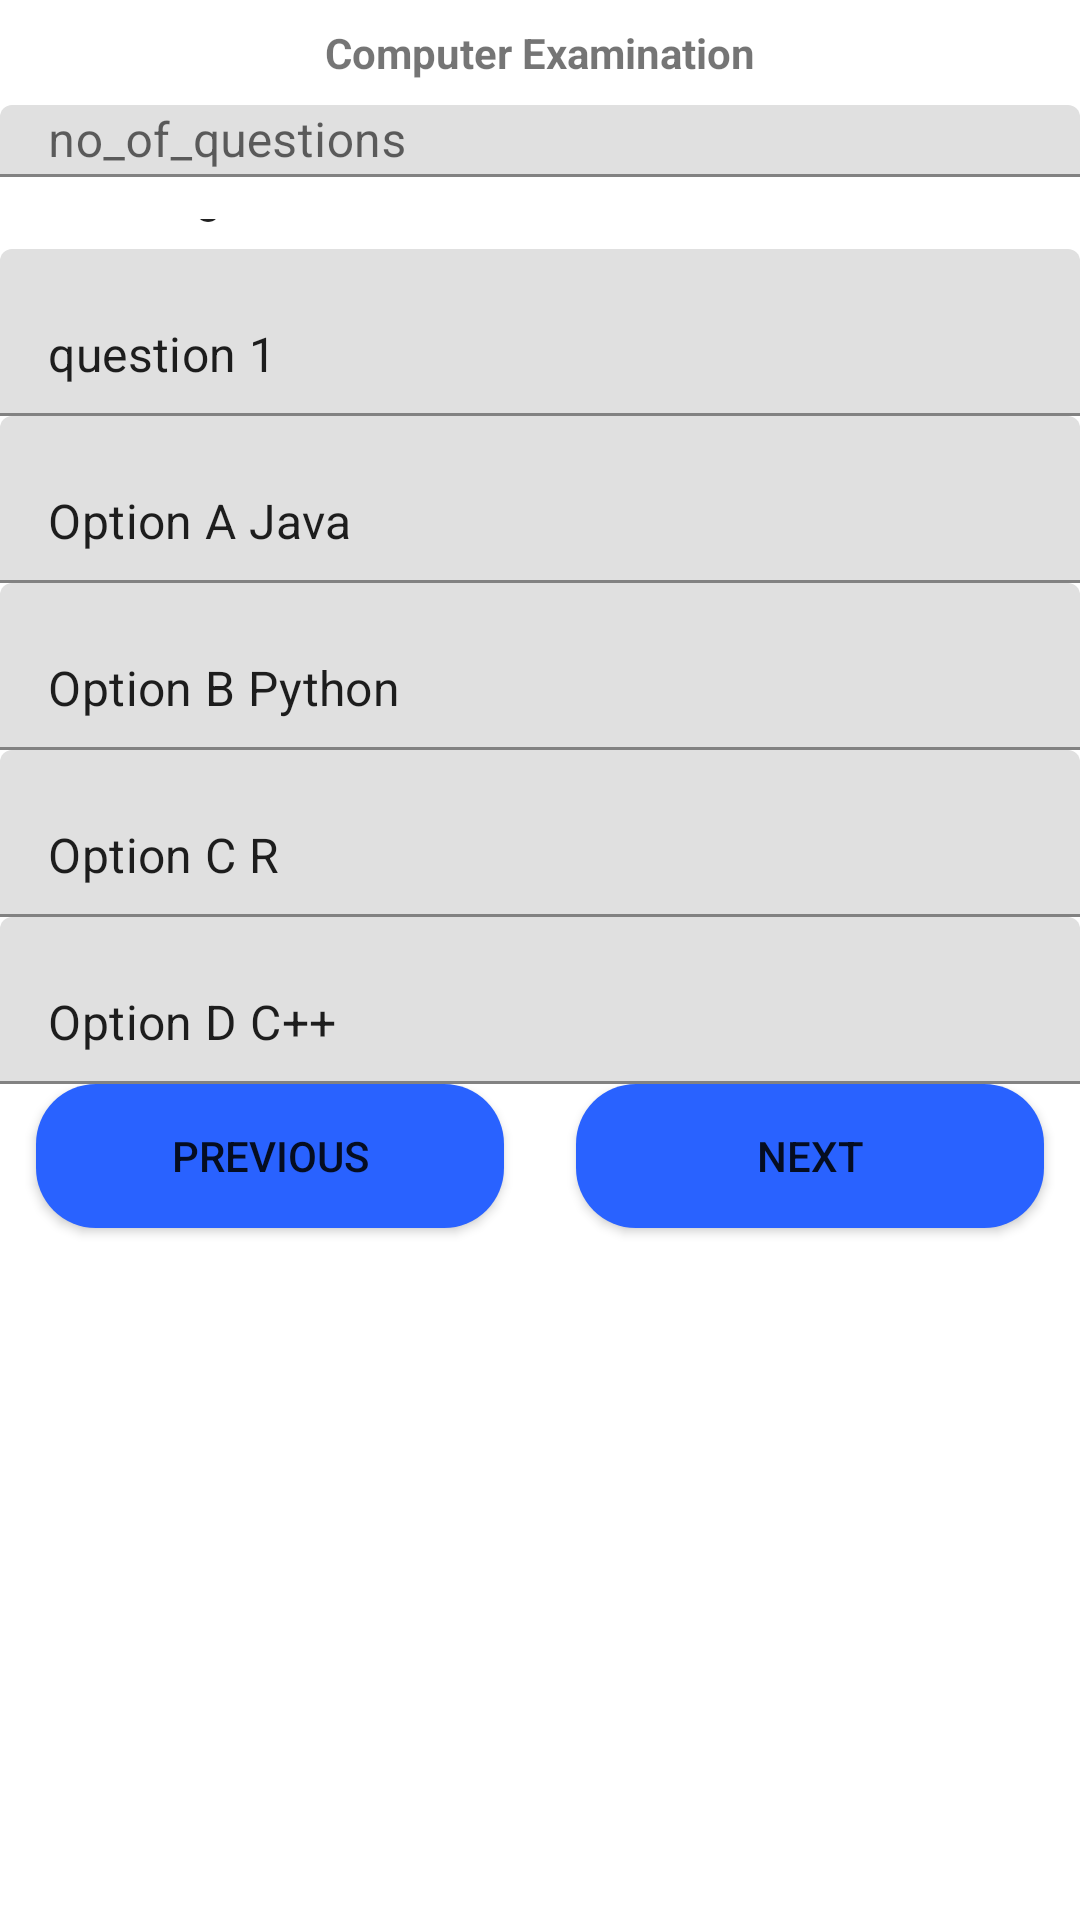

Here is an Android app screen rendered from its layout file. Give the layout XML and the strings, colors and styles it references.
<!-- AndroidManifest.xml: application theme AppTheme -->
<!-- res/layout/question.xml -->
<?xml version="1.0" encoding="utf-8"?>
<ScrollView
    xmlns:android="http://schemas.android.com/apk/res/android" android:layout_width="match_parent"
    android:layout_height="match_parent"
    style="@style/loginCard">
    <LinearLayout
        android:orientation="vertical"
        android:layout_height="match_parent"
        android:layout_width="match_parent">
        <TextView
            android:layout_weight="1"
            style="@style/headerTextPrimary"
            android:text="Computer Examination"
            android:padding="8sp"
            />

        <com.google.android.material.textfield.TextInputLayout
            android:id="@+id/textInputEmail"
            android:layout_weight="1"
            style="@style/parent">

            <EditText
                android:layout_weight="1"
                android:id="@+id/editTextEmail"
                android:layout_height="24sp"
                android:layout_width="match_parent"
                android:hint="no_of_questions"
                android:inputType="number"
                android:backgroundTint="@color/whiteCardColor"
                android:maxLines="1"/>
        </com.google.android.material.textfield.TextInputLayout>
        <com.google.android.material.textfield.TextInputLayout
            android:id="@+id/button"
            android:layout_weight="1"
            style="@style/parent">
            <LinearLayout
                android:orientation="horizontal"
                android:layout_weight="1"
                android:layout_height="24sp"
                android:layout_width="match_parent"
                android:backgroundTint="@color/whiteCardColor">
                <EditText
                    android:layout_weight="1"
                    android:textSize="16sp"
                    android:text="Starting time"
                    android:layout_width="match_parent"
                    android:layout_height="24sp"/>
                <TextView
                    android:layout_weight="1"
                    android:textSize="16sp"
                    android:text="Ending time"
                    android:layout_width="match_parent"
                    android:layout_height="24sp"/>
            </LinearLayout>
        </com.google.android.material.textfield.TextInputLayout>
        <com.google.android.material.textfield.TextInputLayout
            android:id="@+id/Input"
            android:layout_weight="1"
            style="@style/parent">
            <EditText
                android:id="@+id/Option1"
                android:text="question 1"
                style="@style/modifiedEditText"
                android:textSize="16sp"
                android:backgroundTint="@color/whiteCardColor"
                android:maxLines="1"/>
        </com.google.android.material.textfield.TextInputLayout>
        <com.google.android.material.textfield.TextInputLayout
            android:id="@+id/op1"
            android:layout_weight="1"
            style="@style/parent">
            <EditText
                android:id="@+id/Option2"
                style="@style/modifiedEditText"
                android:backgroundTint="@color/whiteCardColor"
                android:inputType="text"
                android:maxLines="1"
                android:textSize="16sp"
                android:text="Option A Java"
                />
        </com.google.android.material.textfield.TextInputLayout>
        <com.google.android.material.textfield.TextInputLayout
            android:id="@+id/op2"
            android:layout_weight="1"
            style="@style/parent">
            <EditText
                android:id="@+id/Question_1"
                style="@style/modifiedEditText"
                android:backgroundTint="@color/whiteCardColor"
                android:inputType="text"
                android:text="Option B Python"
                android:textSize="16sp"
                android:maxLines="1"/>
        </com.google.android.material.textfield.TextInputLayout>
        <com.google.android.material.textfield.TextInputLayout
            android:id="@+id/op3"
            android:layout_weight="1"
            style="@style/parent">
            <EditText
                android:id="@+id/Option3"
                style="@style/modifiedEditText"
                android:backgroundTint="@color/whiteCardColor"
                android:inputType="number"
                android:text="Option C R"
                android:textSize="16sp"
                android:maxLines="1"/>
        </com.google.android.material.textfield.TextInputLayout>
        <com.google.android.material.textfield.TextInputLayout
            android:id="@+id/op4"
            android:layout_weight="1"
            style="@style/parent">
            <EditText
                android:id="@+id/Option4"
                style="@style/modifiedEditText"
                android:backgroundTint="@color/whiteCardColor"
                android:inputType="number"
                android:text="Option D C++"
                android:textSize="16sp"
                android:maxLines="1"/>
        </com.google.android.material.textfield.TextInputLayout>

        <LinearLayout
            android:layout_weight="1"
            android:textAlignment="center"
            android:gravity="center_horizontal"
            android:layout_width="match_parent"
            android:layout_height="wrap_content"
            android:orientation="horizontal">

            <Button
                android:layout_marginTop="16sp"
                android:layout_marginLeft="8sp"
                android:layout_weight="1"
                android:layout_width="wrap_content"
                android:layout_height="wrap_content"
                android:layout_gravity="center_horizontal"
                android:textAlignment="center"
                android:layout_margin="12sp"
                android:background="@drawable/shaping"
                android:text="Previous"
                />
            <Button
                android:layout_marginTop="16sp"
                android:layout_marginRight="8sp"
                android:layout_weight="1"
                android:layout_width="wrap_content"
                android:layout_height="wrap_content"
                android:layout_gravity="center_horizontal"
                android:textAlignment="center"
                android:layout_margin="12sp"
                android:background="@drawable/shaping"
                android:text="Next"
                />
        </LinearLayout>

    </LinearLayout>

</ScrollView>
<!-- resources referenced by this layout -->
<resources>
  <!-- drawable shaping (drawable) -->
  <?xml version="1.0" encoding="utf-8"?>
  <selector xmlns:android="http://schemas.android.com/apk/res/android">
      <item>
          <shape android:shape="rectangle">
              <solid android:color="#2962FF"/>
              <corners android:topRightRadius="20dp"
                  android:bottomRightRadius="20dp"
                  android:bottomLeftRadius="20dp"
                  android:topLeftRadius="20dp"/>
  
          </shape>
      </item>
  </selector>
  <style name="headerTextPrimary" parent="headerText">
          <item name="android:textColor">@color/primaryTextColor</item>
      </style>
  <style name="loginCard" parent="parent" />
  <style name="modifiedEditText" parent="parent">
          <item name="android:textSize">@dimen/newsMoreTextSize</item>
          <item name="android:backgroundTint">@color/primaryTextColor</item>
      </style>
  <style name="parent">
          <item name="android:layout_width">match_parent</item>
          <item name="android:layout_height">wrap_content</item>
      </style>
  <style name="AppTheme" parent="Theme.MaterialComponents.Light.DarkActionBar">
          
          <item name="colorPrimary">@color/colorPrimary</item>
          <item name="colorPrimaryDark">@color/colorPrimaryDark</item>
          <item name="colorAccent">@color/colorAccent</item>
          <item name="android:textColorHint">@color/colorPrimary</item>
      </style>
  <style name="headerText" parent="parent">
          <item name="android:textSize">@dimen/headerTextSize</item>
          <item name="android:textAlignment">center</item>
          <item name="android:textColor">@color/whiteTextColor</item>
          <item name="android:textStyle">bold</item>
      </style>
  <!-- not gathered from this repository: default colours our renderer supplied (Android Studio template values) -->
  <color name="colorPrimary">#FF6200EE</color>
  <color name="colorPrimaryDark">#FF3700B3</color>
  <color name="colorAccent">#FF03DAC5</color>
</resources>
